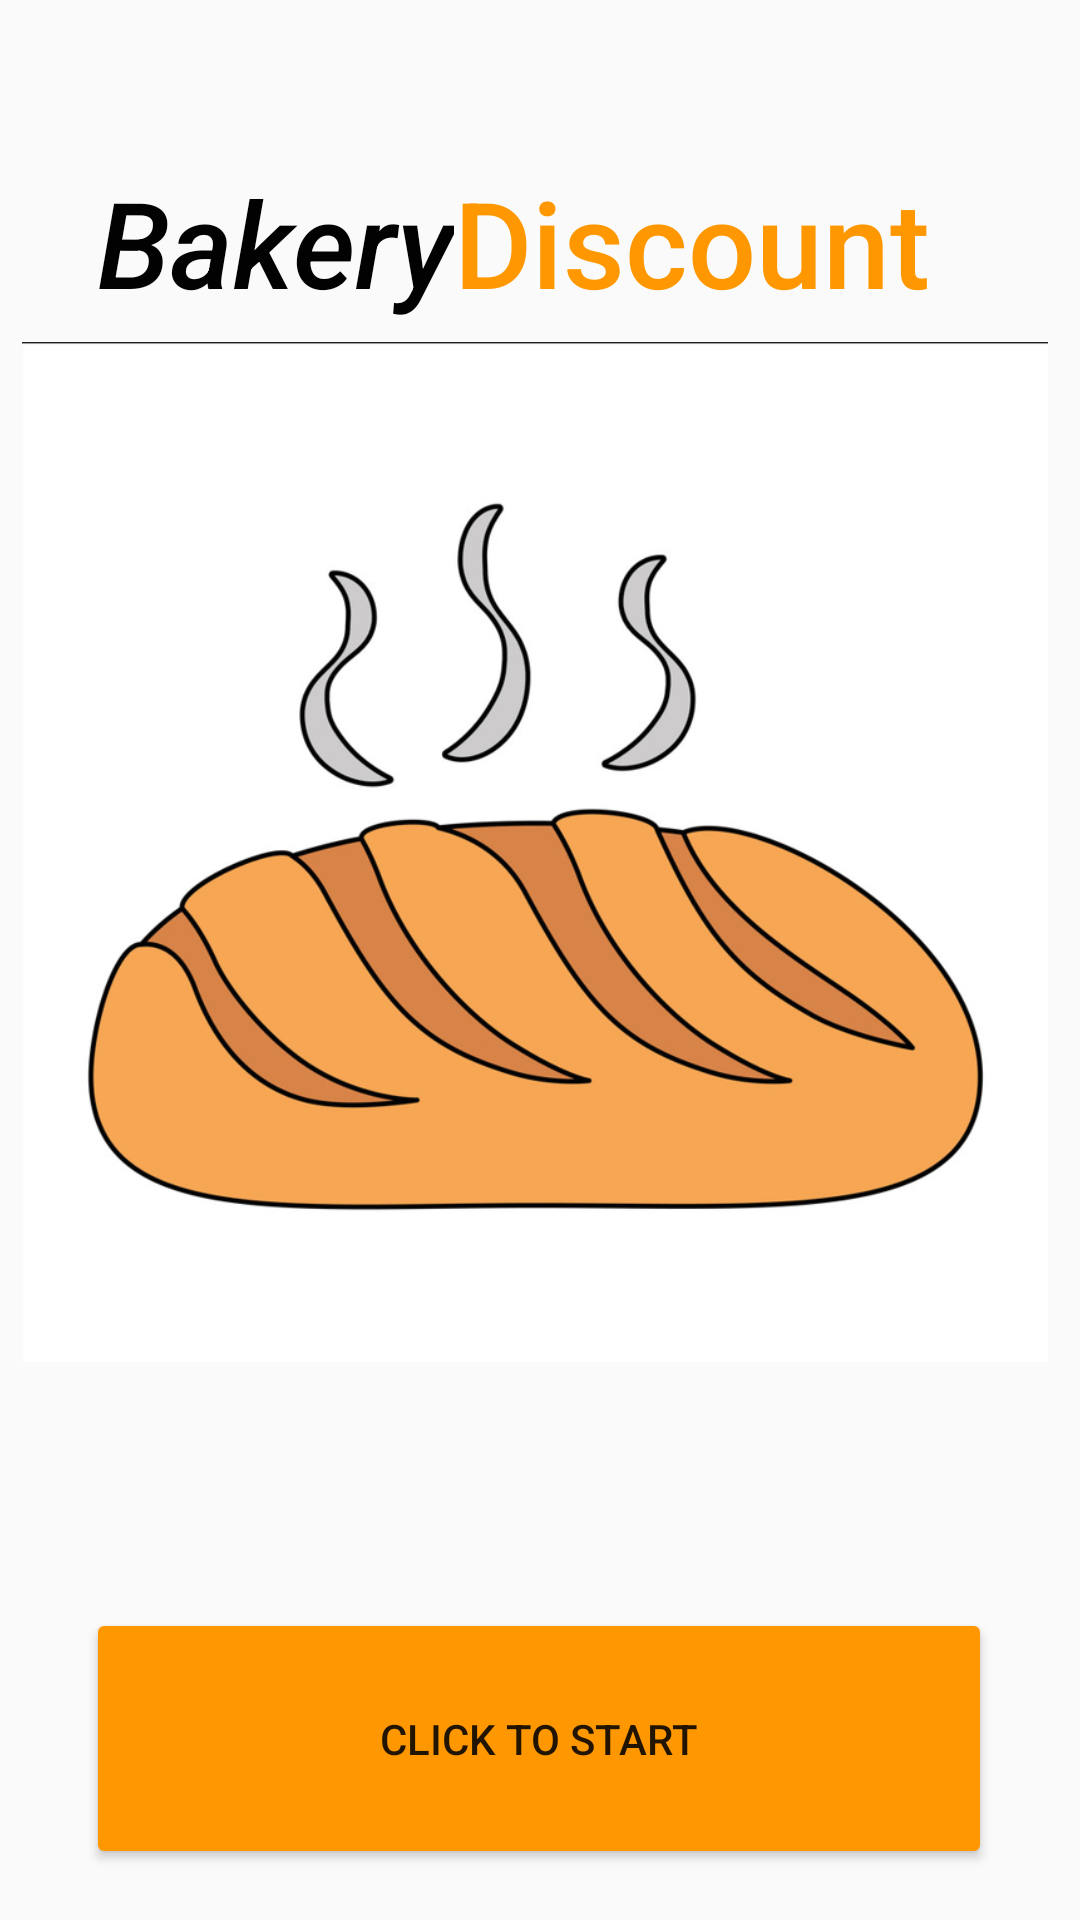

Layout XML and referenced resources for this Android screen:
<!-- AndroidManifest.xml: application theme Theme.Bakery -->
<!-- res/layout/activity_main.xml -->
<?xml version="1.0" encoding="utf-8"?>
<androidx.constraintlayout.widget.ConstraintLayout xmlns:android="http://schemas.android.com/apk/res/android"
    xmlns:app="http://schemas.android.com/apk/res-auto"
    xmlns:tools="http://schemas.android.com/tools"
    android:layout_width="match_parent"
    android:layout_height="match_parent"
    tools:context=".MainActivity">

    <TextView
        android:id="@+id/main_title1"
        android:layout_width="wrap_content"
        android:layout_height="wrap_content"
        android:fontFamily="sans-serif-medium"
        android:gravity="center_vertical"
        android:text="Bakery"
        android:textColor="#020202"
        android:textSize="40dp"
        android:textStyle="italic"
        app:layout_constraintBaseline_toBaselineOf="@+id/main_title2"
        app:layout_constraintEnd_toStartOf="@+id/main_title2"
        app:layout_constraintHorizontal_chainStyle="packed"
        app:layout_constraintStart_toStartOf="parent" />

    <TextView
        android:id="@+id/main_title2"
        android:layout_width="wrap_content"
        android:layout_height="wrap_content"
        android:layout_marginTop="54dp"
        android:layout_marginEnd="18dp"
        android:fontFamily="sans-serif-medium"
        android:gravity="center_vertical"
        android:text="Discount"
        android:textColor="#FF9800"
        android:textSize="40dp"
        app:layout_constraintEnd_toEndOf="parent"
        app:layout_constraintStart_toEndOf="@+id/main_title1"
        app:layout_constraintTop_toTopOf="parent" />

    <ImageView
        android:id="@+id/main_bread"
        android:layout_width="342dp"
        android:layout_height="480dp"
        android:layout_marginStart="44dp"
        android:layout_marginTop="44dp"
        android:layout_marginEnd="44dp"
        app:layout_constraintBottom_toTopOf="@+id/main_start_button"
        app:layout_constraintEnd_toEndOf="parent"
        app:layout_constraintHorizontal_bias="0.526"
        app:layout_constraintStart_toStartOf="parent"
        app:layout_constraintTop_toTopOf="parent"
        app:srcCompat="@drawable/main_bread" />

    <Button
        android:id="@+id/main_start_button"
        android:layout_width="302dp"
        android:layout_height="87dp"
        android:layout_marginTop="12dp"
        android:backgroundTint="#FF9800"
        android:text="Click to Start"
        app:layout_constraintEnd_toEndOf="parent"
        app:layout_constraintHorizontal_bias="0.495"
        app:layout_constraintStart_toStartOf="parent"
        app:layout_constraintTop_toBottomOf="@+id/main_bread" />

</androidx.constraintlayout.widget.ConstraintLayout>
<!-- resources referenced by this layout -->
<resources>
  <!-- drawable main_bread: png bitmap (drawable-v24, 186863 bytes) -->
  <style name="Theme.Bakery" parent="Theme.AppCompat.Light.DarkActionBar">
          
          <item name="colorPrimary">#FF9800</item>
          <item name="colorPrimaryVariant">#8b4513</item>
          <item name="colorOnPrimary">@color/white</item>
          
          <item name="colorSecondary">@color/teal_200</item>
          <item name="colorSecondaryVariant">@color/teal_700</item>
          <item name="colorOnSecondary">@color/black</item>
          
          <item name="android:statusBarColor">?attr/colorPrimaryVariant</item>
  
          
      </style>
  <color name="white">#FFFFFFFF</color>
  <color name="teal_200">#FF03DAC5</color>
  <color name="teal_700">#FF018786</color>
  <color name="black">#FF000000</color>
</resources>
